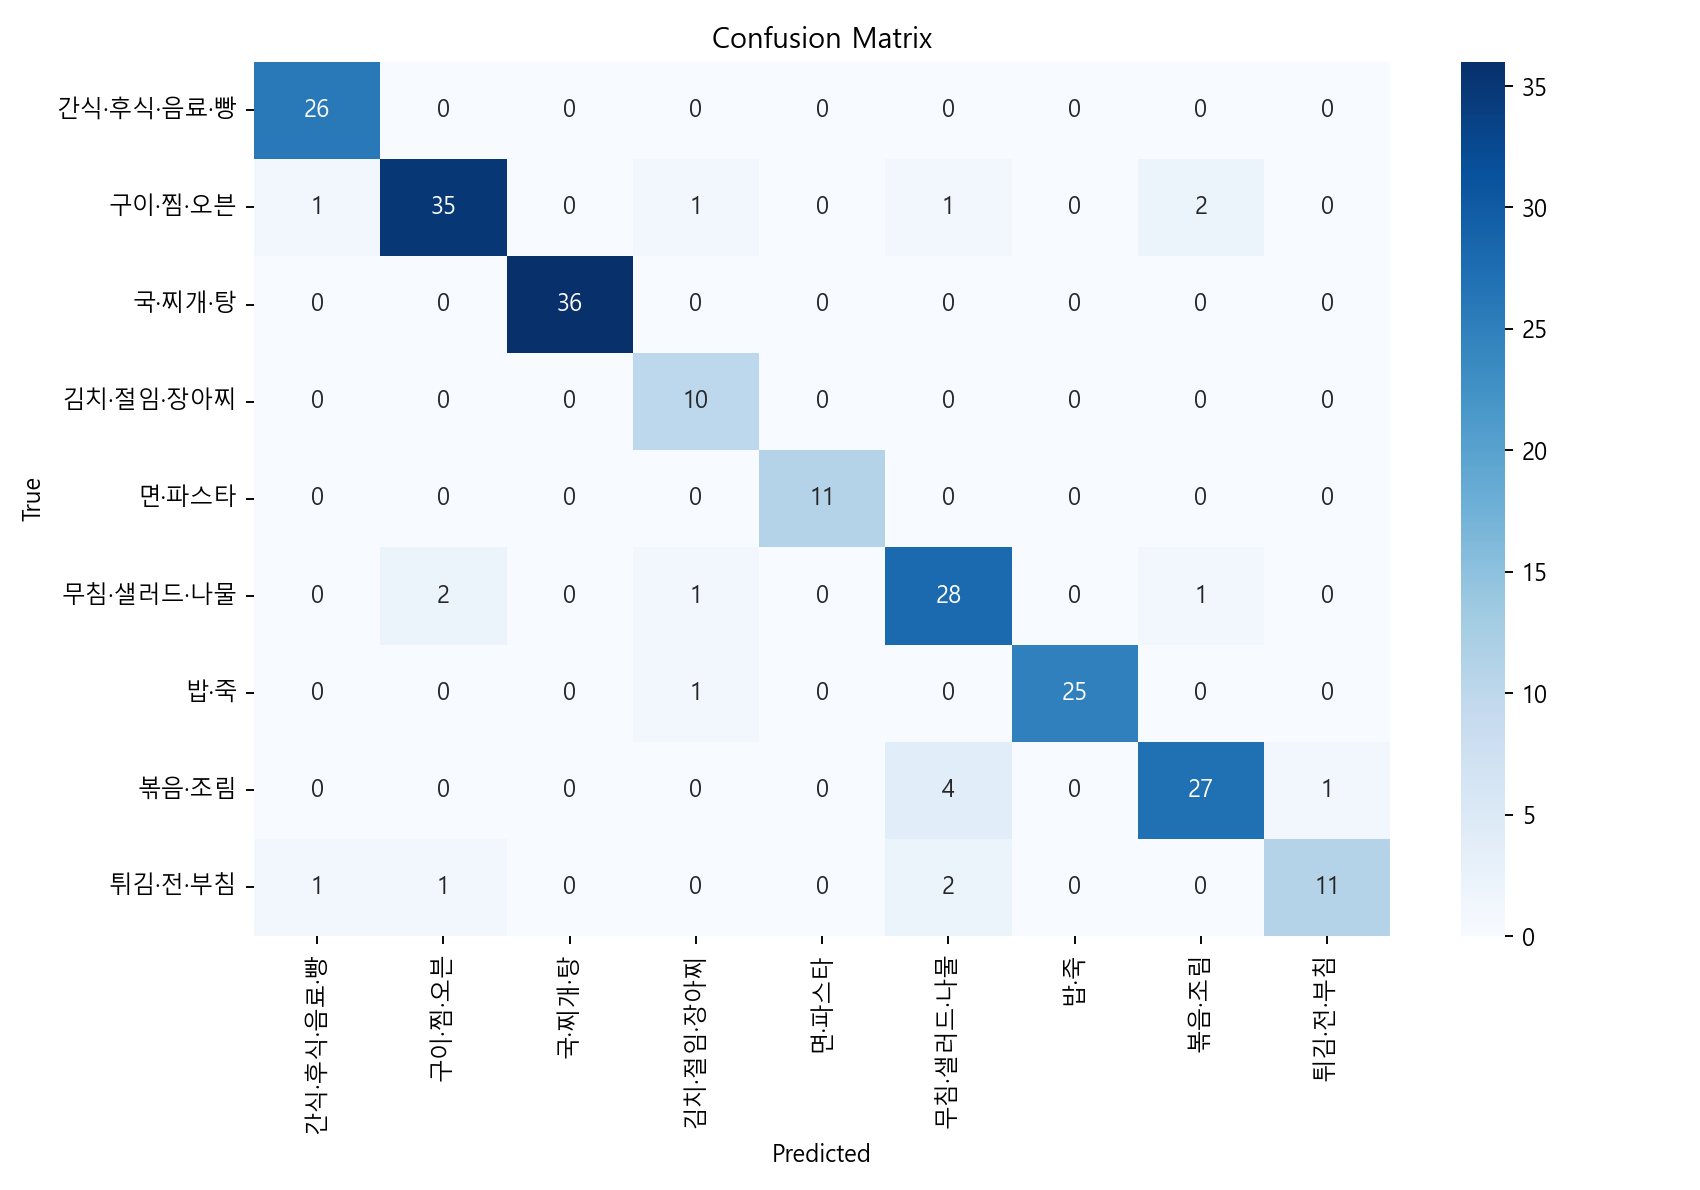

The table this chart was drawn from, first rows:
, 간식·후식·음료·빵, 구이·찜·오븐, 국·찌개·탕, 김치·절임·장아찌, 면·파스타, 무침·샐러드·나물, 밥·죽, 볶음·조림, 튀김·전·부침
간식·후식·음료·빵, 26, 0, 0, 0, 0, 0, 0, 0, 0
구이·찜·오븐, 1, 35, 0, 1, 0, 1, 0, 2, 0
국·찌개·탕, 0, 0, 36, 0, 0, 0, 0, 0, 0
김치·절임·장아찌, 0, 0, 0, 10, 0, 0, 0, 0, 0
면·파스타, 0, 0, 0, 0, 11, 0, 0, 0, 0
무침·샐러드·나물, 0, 2, 0, 1, 0, 28, 0, 1, 0
밥·죽, 0, 0, 0, 1, 0, 0, 25, 0, 0
볶음·조림, 0, 0, 0, 0, 0, 4, 0, 27, 1
튀김·전·부침, 1, 1, 0, 0, 0, 2, 0, 0, 11
